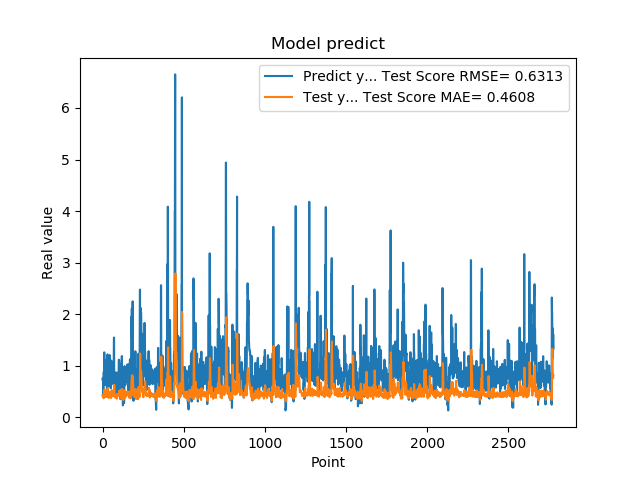

Source data for this figure (header and first rows):
7.321749925613403320e-01, 4.253563509408233023e-01
7.321749925613403320e-01, 4.012809813383270696e-01
7.640249729156494141e-01, 4.106537141576071526e-01
7.640249729156494141e-01, 4.102610805150984641e-01
4.072830080986022949e-01, 4.162376745822663482e-01
4.752210080623625599e-01, 3.942113350623117629e-01
4.752210080623625599e-01, 3.780728537856056226e-01
8.781340122222900391e-01, 3.667356608464390488e-01
8.781340122222900391e-01, 4.086118852455175587e-01
7.414129972457885742e-01, 4.561720640954209927e-01
1.258002042770385520e+00, 4.700972990085660053e-01
1.258002042770385520e+00, 5.342290461147022329e-01
1.069700956344604492e+00, 5.387536648499554603e-01
1.069700956344604492e+00, 5.361058450824204291e-01
7.274609804153442383e-01, 5.182794556607791536e-01
7.892770171165466309e-01, 4.280048471440036084e-01
7.892770171165466309e-01, 4.103012476149702770e-01
6.237750053405761719e-01, 4.085570166921085322e-01
6.237750053405761719e-01, 3.920540054553555143e-01
6.914690136909484863e-01, 4.083700881441061359e-01
8.557710051536558948e-01, 4.014234865833792298e-01
8.557710051536558948e-01, 4.371586177288488972e-01
7.093830108642578125e-01, 4.679922743031041943e-01
7.093830108642578125e-01, 4.532454016679752784e-01
1.014547944068908691e+00, 4.368204167690245554e-01
1.115731000900268555e+00, 4.480615597132843742e-01
1.115731000900268555e+00, 4.932458724665380601e-01
4.182830154895783026e-01, 5.315036024011388083e-01
4.182830154895783026e-01, 4.586494537868011645e-01
1.002280950546264648e+00, 3.960957753511111235e-01
1.218860983848571777e+00, 4.290353677748731664e-01
1.218860983848571777e+00, 4.834850873453406805e-01
1.143296003341674805e+00, 5.684324785115970613e-01
1.143296003341674805e+00, 5.621583621381803786e-01
6.528189778327941895e-01, 5.033110598387456891e-01
6.746559739112854004e-01, 4.438722594771424279e-01
6.746559739112854004e-01, 4.132692259582234628e-01
6.009536385536193848e-01, 3.969877091273424918e-01
6.009536385536193848e-01, 3.747695986802079826e-01
6.694570183753967285e-01, 3.938168344548940158e-01
6.538079977035522461e-01, 4.098929012878553269e-01
6.538079977035522461e-01, 4.178608136773290238e-01
7.814120054244995117e-01, 4.369514640493243895e-01
7.814120054244995117e-01, 4.406581288215919989e-01
1.206303954124450906e+00, 4.298932275712517015e-01
8.469259738922119141e-01, 4.932051713453740605e-01
8.469259738922119141e-01, 4.864331133069550450e-01
8.286409974098205566e-01, 4.773715326600997955e-01
8.286409974098205566e-01, 4.598388496633923350e-01
6.482390165328979492e-01, 4.233138252661348688e-01
5.623700022697448730e-01, 4.101964356787481392e-01
5.623700022697448730e-01, 3.837957688650360244e-01
7.183309793472290039e-01, 3.709912427483643693e-01
7.183309793472290039e-01, 3.834749421561346461e-01
1.099647998809814453e+00, 4.103933998471218647e-01
9.541710019111632191e-01, 4.969339194940012305e-01
9.541710019111632191e-01, 5.262678615769947887e-01
7.290139794349670410e-01, 5.262692362444572058e-01
7.290139794349670410e-01, 4.977722091980661401e-01
6.694499850273132324e-01, 4.405509510718172428e-01
8.631219863891601562e-01, 4.083205986234371698e-01
... 2,719 more rows
